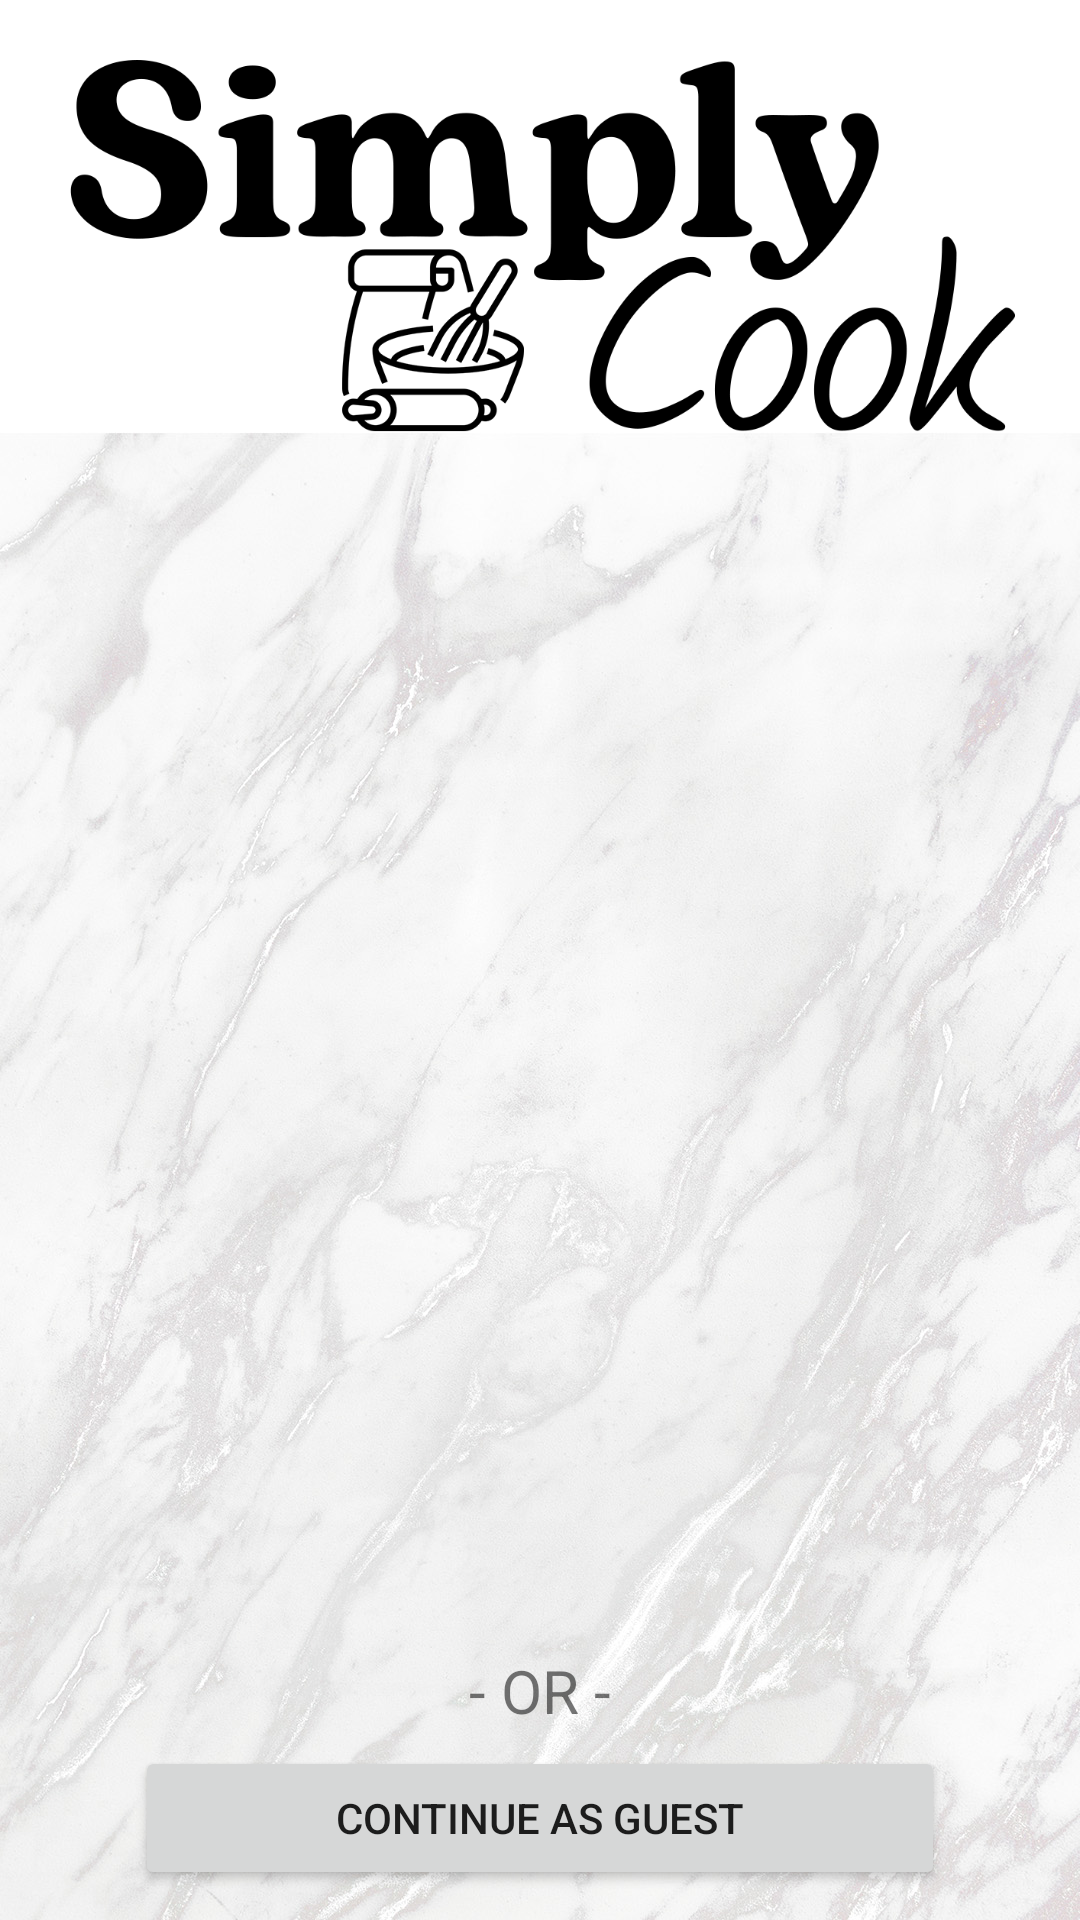

This screen was rendered from an Android layout file. Write that file and the resources it references.
<!-- AndroidManifest.xml: application theme Theme.Design.Light.NoActionBar -->
<!-- res/layout/activity_main.xml -->
<?xml version="1.0" encoding="utf-8"?>
<LinearLayout xmlns:android="http://schemas.android.com/apk/res/android"
    xmlns:app="http://schemas.android.com/apk/res-auto"
    xmlns:tools="http://schemas.android.com/tools"
    android:layout_width="match_parent"
    android:layout_height="match_parent"
    android:background="@drawable/main_background_marble"
    android:orientation="vertical"
    tools:context=".MainActivity">








    <LinearLayout
        android:layout_width="match_parent"
        android:layout_height="wrap_content"
        android:layout_weight="10"
        android:orientation="vertical">

        <ImageView
            android:id="@+id/imageView"
            android:layout_width="match_parent"
            android:layout_height="165dp"
            android:padding="20dp"
            app:srcCompat="@drawable/logo" />

        <ImageView
            android:id="@+id/imageView2"
            android:layout_width="match_parent"
            android:layout_height="wrap_content"
            android:padding="20dp"
            app:srcCompat="@drawable/dish_photo_main_screen" />
    </LinearLayout>

    <LinearLayout
        android:layout_width="match_parent"
        android:layout_height="wrap_content"
        android:gravity="bottom"
        android:layout_marginBottom="10dp"
        android:orientation="vertical">

        <ImageView
            android:id="@+id/signinBtn"
            android:layout_width="wrap_content"
            android:layout_height="73dp"
            android:layout_gravity="center"
            app:srcCompat="@drawable/btn_google_signin_light_normal_web" />

        <TextView
            android:id="@+id/textView5"
            android:layout_width="match_parent"
            android:layout_height="wrap_content"
            android:padding="5dp"
            android:textSize="20dp"
            android:gravity="center"
            android:text="- OR -" />

        <Button
            android:id="@+id/guestSignInBtn"
            android:layout_width="270dp"
            android:layout_gravity="center"
            android:layout_height="wrap_content"
            android:text="Continue as Guest" />
    </LinearLayout>


</LinearLayout>
<!-- resources referenced by this layout -->
<resources>
  <!-- drawable logo: png bitmap (drawable, 57056 bytes) -->
  <!-- drawable main_background_marble: jpg bitmap (drawable, 265123 bytes) -->
</resources>
